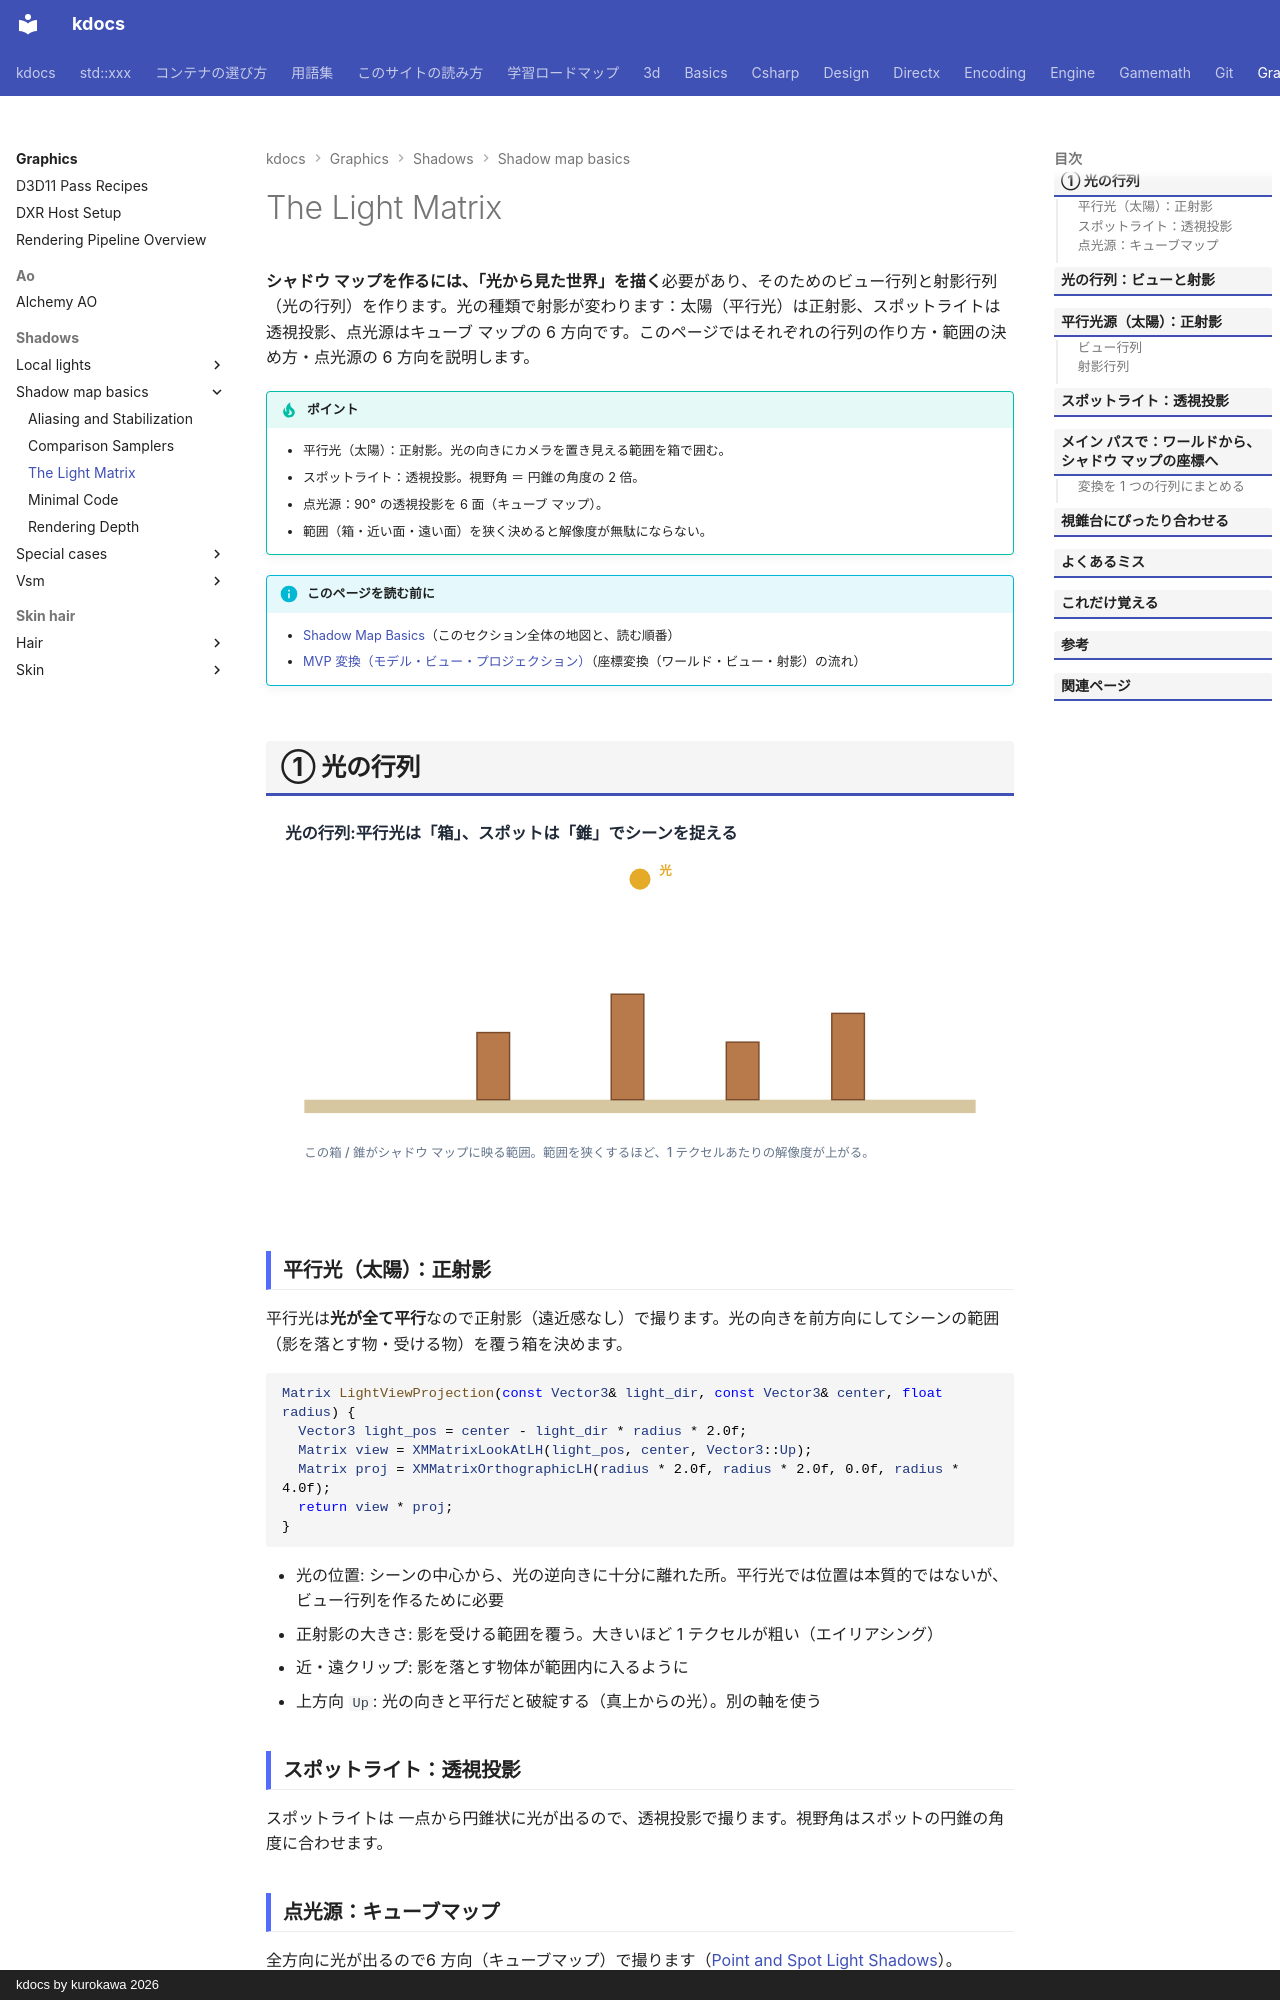

repository: qwzxdf/kdocs · page: graphics/shadows/shadow-map-basics/light-matrix/index.html · generator: mkdocs · copyright: kdocs by kurokawa 2026

---
title: The Light Matrix
tags:
  - 描画
---

# The Light Matrix

<strong>シャドウ マップを作るには、「光から見た世界」を描く</strong>必要があり、そのためのビュー行列と射影行列（光の行列）を作ります。光の種類で射影が変わります：太陽（平行光）は正射影、スポットライトは透視投影、点光源はキューブ マップの 6 方向です。このページではそれぞれの行列の作り方・範囲の決め方・点光源の 6 方向を説明します。

!!! tip "ポイント"
    - 平行光（太陽）：正射影。光の向きにカメラを置き見える範囲を箱で囲む。
    - スポットライト：透視投影。視野角 ＝ 円錐の角度の 2 倍。
    - 点光源：90° の透視投影を 6 面（キューブ マップ）。
    - 範囲（箱・近い面・遠い面）を狭く決めると解像度が無駄にならない。

!!! info "このページを読む前に"
    - [Shadow Map Basics](index.md)（このセクション全体の地図と、読む順番）
    - [MVP 変換（モデル・ビュー・プロジェクション）](../../../3d/transforms-mvp.md)（座標変換（ワールド・ビュー・射影）の流れ）
